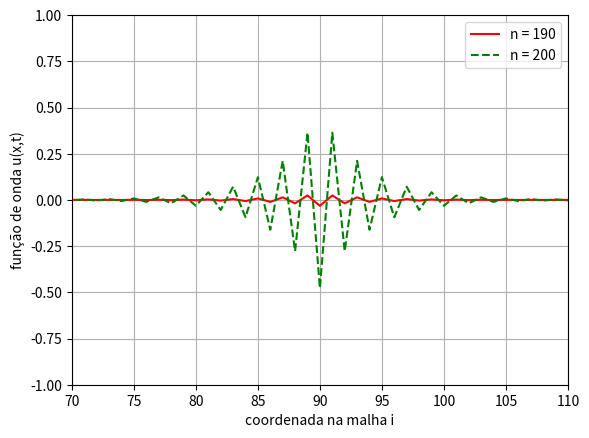

Here is the Python script that generated this plot:
# coding: utf-8
import matplotlib.pyplot as plt
import math
import numpy
import matplotlib.animation as animation


##### SOURCES #####
def gauss_source(t, S):  # EX 2.8
    return math.exp(-((t*S - 40)**2)/200)


def step_source(t):  # EX 2.7
    if t >= 0 and t <= 40:
        return 1
    else:
        return 0

# FUNCTIONS TO PLOT WAVES ANIMATED


def plot_1_wave(U, nmax, kmax):
    def animate(n):
        U_plot1.set_ydata(U[n])
        return U_plot,
    figure, U_plot = plt.subplots()
    U_plot.grid(True)
    U_plot.set_ylim(-1.2, 1.2)
    U_plot.set_xlabel("coordenada na malha i")
    U_plot.set_ylabel("função de onda u(x,t)")
    U_plot1, = U_plot.plot(numpy.linspace(0, kmax-2, kmax), U[0], 'r')
    animation1 = animation.FuncAnimation(figure, func=animate, frames=numpy.arange(0, nmax, (int)(
        kmax/100)), interval=100, repeat=False)  # ajustar kmax/50 para ajustar velocidade
    plt.show()


def plot_2_waves(U1, U2, nmax, kmax):
    def animate(n):
        U_plot1.set_ydata(U1[n])
        U_plot2.set_ydata(U2[n])
        return U_plot,
    figure, U_plot = plt.subplots()
    U_plot.grid(True)
    U_plot.set_ylim(-2, 2)
    U_plot.set_xlabel("coordenada na malha i")
    U_plot.set_ylabel("função de onda u(x,t)")
    U_plot1, = U_plot.plot(numpy.linspace(0, kmax-2, kmax), U1[0], 'r')
    U_plot2, = U_plot.plot(numpy.linspace(0, kmax-2, kmax), U2[0], 'g--')
    animation1 = animation.FuncAnimation(figure, func=animate, frames=numpy.arange(0, nmax, (int)(
        kmax/100)), interval=100, repeat=False)  # ajustar kmax/50 para ajustar velocidade
    plt.show()


def plot_3_waves(U1, U2, U3, nmax, kmax):
    def animate(n):
        U_plot1.set_ydata(U1[n])
        U_plot2.set_ydata(U2[n])
        U_plot3.set_ydata(U3[n])
        return U_plot,
    figure, U_plot = plt.subplots()
    U_plot.grid(True)
    U_plot.set_ylim(-1, 1)
    U_plot.set_xlabel("coordenada na malha i")
    U_plot.set_ylabel("função de onda u(x,t)")
    U_plot1, = U_plot.plot(numpy.linspace(0, kmax-2, kmax), U1[0], 'r')
    U_plot2, = U_plot.plot(numpy.linspace(0, kmax-2, kmax), U2[0], 'g')
    U_plot3, = U_plot.plot(numpy.linspace(0, kmax-2, kmax), U3[0], 'b--')
    animation1 = animation.FuncAnimation(figure, func=animate, frames=numpy.arange(0, nmax, (int)(
        kmax/100)), interval=100, repeat=False)  # ajustar kmax/50 para ajustar velocidade
    plt.show()


##### FDTD #####
def fdtd(S, source, nmax, kmax):
    U = numpy.zeros((nmax, kmax))
    for i in range(1, nmax-1):
        U[i][0] = source(i)     # condição inicial
        for k in range(1, kmax-1):
            U[i+1][k] = S(k)**2*(U[i][k+1] - 2*U[i][k] +
                                 U[i][k-1]) + 2*U[i][k] - U[i-1][k]
    return U


def fig_2_3a():

    def S1(i): return 0.99
    def S2(i): return 1.0
    kmax = 200
    nmax1 = int(kmax/S1(0))
    nmax2 = int(kmax/S2(0))
    def source(i): return step_source(i)
    U1 = fdtd(S1, source, nmax1, kmax)
    U2 = fdtd(S2, source, nmax2, kmax)
    plot_2_waves(U1, U2, nmax2, kmax)


def fig_2_3b():
    def S1(i): return 0.5
    def S2(i): return 1.0
    kmax = 200
    nmax1 = int(kmax/S1(0))
    nmax2 = int(kmax/S2(0))
    def source(i): return step_source(i)
    U1 = fdtd(S1, source, nmax1, kmax)
    U2 = fdtd(S2, source, nmax2, kmax)
    plot_2_waves(U1, U2, nmax2, kmax)


def fig_2_4a():
    kmax = 200
    def S1(i): return 0.99
    def S2(i): return 1.0
    nmax1 = int(kmax/S1(0))
    nmax2 = int(kmax/S2(0))
    def source1(i): return gauss_source(i, S1(0))  # GAUSS SOURCE
    def source2(i): return gauss_source(i, S2(0))
    U1 = fdtd(S1, source1, nmax1, kmax)
    U2 = fdtd(S2, source2, nmax2, kmax)
    plot_2_waves(U1, U2, nmax2, kmax)


def fig_2_4b():
    kmax = 200
    def S1(i): return 0.5
    def S2(i): return 1.0
    nmax1 = int(kmax/S1(0))
    nmax2 = int(kmax/S2(0))
    def source1(i): return gauss_source(i, S1(0))
    def source2(i): return gauss_source(i, S2(0))
    U1 = fdtd(S1, source1, nmax1, kmax)
    U2 = fdtd(S2, source2, nmax2, kmax)
    plot_2_waves(U1, U2, nmax2, kmax)


def fig_2_5():

    def S(i): return 1.0 if i < 140 else 0.25
    kmax = 200
    nmax = 240
    def source(i): return gauss_source(i, S(0))
    U = fdtd(S, source, nmax, kmax)
    plot_1_wave(U, nmax, kmax)


def fig_2_6a():
    kmax = 220
    nmax = 221
    def S(i): return 1.0005

    def source(i):
        if i > 120:
            return 0
        else:
            return math.exp(-(((i - 60)/20)**2))
    U = fdtd(S, source, nmax, kmax)
    figure, U_plot = plt.subplots()
    U_plot.grid(True)
    U_plot.set_ylim(-1, 1)
    U_plot.set_xlabel("coordenada na malha i")
    U_plot.set_ylabel("função de onda u(x,t)")
    U_plot1, = U_plot.plot(numpy.linspace(
        1, kmax, kmax), U[200], 'r', label='n = 200')
    U_plot1, = U_plot.plot(numpy.linspace(1, kmax, kmax),
                           U[210], 'r--', label='n = 210')
    U_plot1, = U_plot.plot(numpy.linspace(1, kmax, kmax),
                           U[220], 'b--', label='n = 220')
    plt.legend()
    plt.show()


def fig_2_6b():
    kmax = 220
    nmax = 221
    def S(i): return 1.0005

    def source(i):
        if i > 120:
            return 0
        else:
            return math.exp(-(((i - 60)/20)**2))
    U = fdtd(S, source, nmax, kmax)

    # PLOT
    figure, U_plot = plt.subplots()
    U_plot.grid(True)
    U_plot.set_ylim(-0.08, 0.08)
    U_plot.set_xlim(1, 20)
    U_plot.set_xlabel("coordenada na malha i")
    U_plot.set_ylabel("função de onda u(x,t)")
    U_plot1, = U_plot.plot(numpy.linspace(
        0, kmax, kmax), U[200], 'r', label='n = 200')
    U_plot2, = U_plot.plot(numpy.linspace(
        0, kmax, kmax), U[210], 'g', label='n = 210')
    U_plot3, = U_plot.plot(numpy.linspace(0, kmax, kmax),
                           U[220], 'b--', label='n = 220')
    plt.legend()
    plt.show()


def fig_2_7a():
    kmax = 220
    nmax = 220
    def S(i): return 1.075 if i == 90 else 1.0

    def source(i):
        if i > 74:
            return 0
        else:
            return math.exp(-(((i - 60)/5)**2))
    U = fdtd(S, source, nmax, kmax)
    # PLOT
    figure, U_plot = plt.subplots()
    U_plot.grid(True)
    U_plot.set_ylim(-1, 1)
    U_plot.set_xlim(1, 160)
    U_plot.set_xlabel("coordenada na malha i")
    U_plot.set_ylabel("função de onda u(x,t)")
    U_plot1, = U_plot.plot(numpy.linspace(
        0, kmax-1, kmax), U[191], 'r', label='n = 190')
    U_plot2, = U_plot.plot(numpy.linspace(
        0, kmax-1, kmax), U[201], 'g--', label='n = 200')
    plt.legend()
    plt.show()


def fig_2_7b():
    kmax = 220
    nmax = 220
    def S(i): return 1.075 if i == 90 else 1.0

    def source(i):
        if i > 74:
            return 0
        else:
            return math.exp(-(((i - 60)/5)**2))
    U = fdtd(S, source, nmax, kmax)

    # PLOT
    figure, U_plot = plt.subplots()
    U_plot.grid(True)
    U_plot.set_ylim(-1, 1)
    U_plot.set_xlim(70, 110)
    U_plot.set_xlabel("coordenada na malha i")
    U_plot.set_ylabel("função de onda u(x,t)")
    U_plot1, = U_plot.plot(numpy.linspace(
        0, kmax-1, kmax), U[191], 'r', label='n = 190')
    U_plot2, = U_plot.plot(numpy.linspace(
        0, kmax-1, kmax), U[201], 'g--', label='n = 200')
    plt.legend()
    plt.show()


fig_2_7b()
